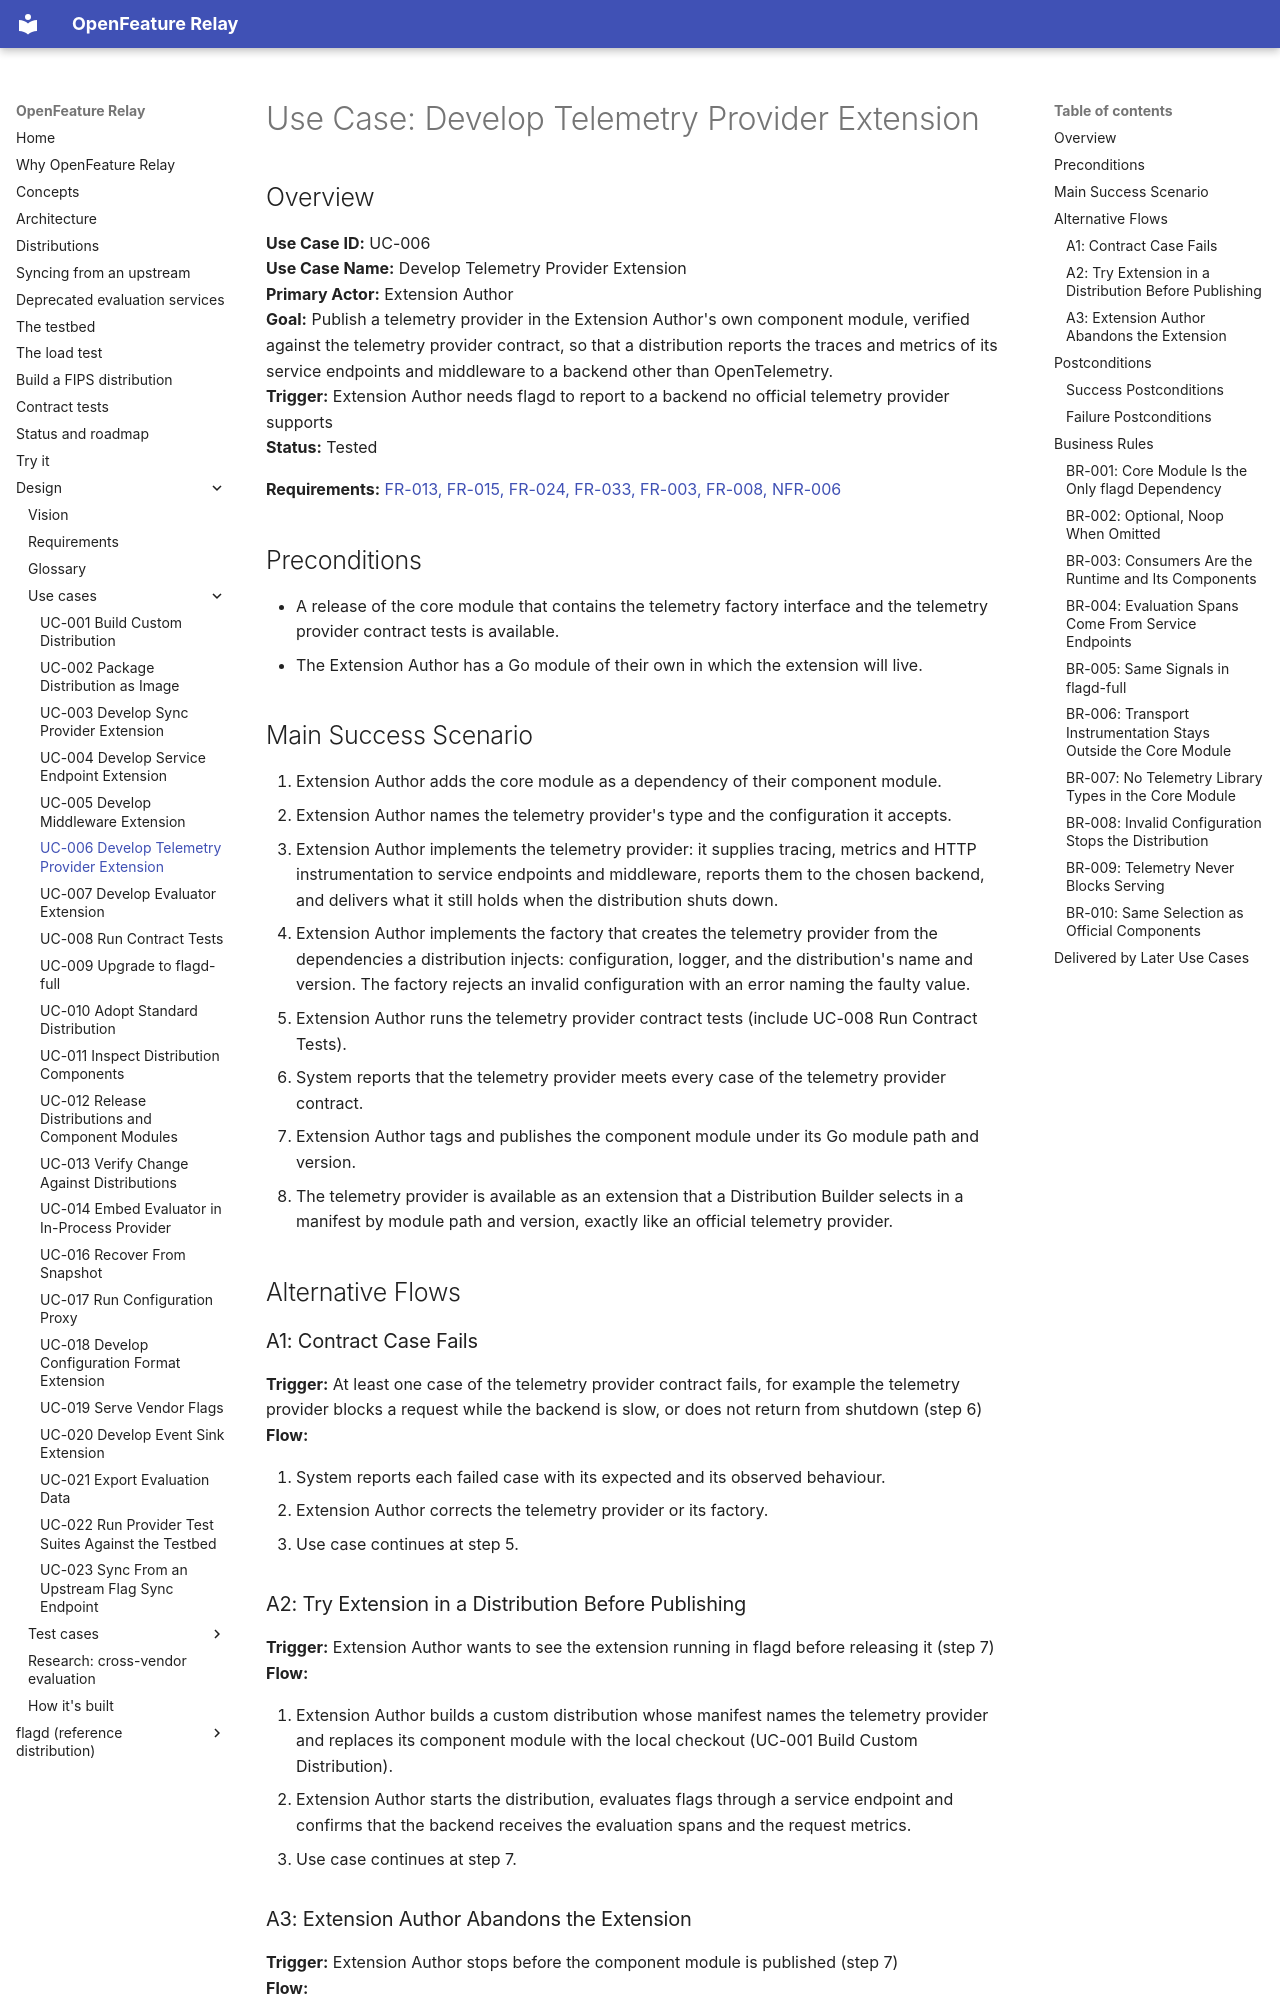

repository: open-feature-forking/openfeature-relay · page: use_cases/UC-006-develop-telemetry-provider-extension/index.html · generator: mkdocs

# Use Case: Develop Telemetry Provider Extension

## Overview

**Use Case ID:** UC-006  
**Use Case Name:** Develop Telemetry Provider Extension  
**Primary Actor:** Extension Author  
**Goal:** Publish a telemetry provider in the Extension Author's own component module, verified against the telemetry provider contract, so that a distribution reports the traces and metrics of its service endpoints and middleware to a backend other than OpenTelemetry.  
**Trigger:** Extension Author needs flagd to report to a backend no official telemetry provider supports  
**Status:** Tested  

**Requirements:** [FR-013, FR-015, FR-024, FR-033, FR-003, FR-008, NFR-006](../requirements.md)

## Preconditions

- A release of the core module that contains the telemetry factory interface and the telemetry provider contract tests is available.
- The Extension Author has a Go module of their own in which the extension will live.

## Main Success Scenario

1. Extension Author adds the core module as a dependency of their component module.
2. Extension Author names the telemetry provider's type and the configuration it accepts.
3. Extension Author implements the telemetry provider: it supplies tracing, metrics and HTTP instrumentation to service endpoints and middleware, reports them to the chosen backend, and delivers what it still holds when the distribution shuts down.
4. Extension Author implements the factory that creates the telemetry provider from the dependencies a distribution injects: configuration, logger, and the distribution's name and version. The factory rejects an invalid configuration with an error naming the faulty value.
5. Extension Author runs the telemetry provider contract tests (include UC-008 Run Contract Tests).
6. System reports that the telemetry provider meets every case of the telemetry provider contract.
7. Extension Author tags and publishes the component module under its Go module path and version.
8. The telemetry provider is available as an extension that a Distribution Builder selects in a manifest by module path and version, exactly like an official telemetry provider.

## Alternative Flows

### A1: Contract Case Fails

**Trigger:** At least one case of the telemetry provider contract fails, for example the telemetry provider blocks a request while the backend is slow, or does not return from shutdown (step 6)  
**Flow:**

1. System reports each failed case with its expected and its observed behaviour.
2. Extension Author corrects the telemetry provider or its factory.
3. Use case continues at step 5.

### A2: Try Extension in a Distribution Before Publishing

**Trigger:** Extension Author wants to see the extension running in flagd before releasing it (step 7)  
**Flow:**

1. Extension Author builds a custom distribution whose manifest names the telemetry provider and replaces its component module with the local checkout (UC-001 Build Custom Distribution).
2. Extension Author starts the distribution, evaluates flags through a service endpoint and confirms that the backend receives the evaluation spans and the request metrics.
3. Use case continues at step 7.
